Dataset: datasets (GitHub, syedzeeshanahmed07/ML). Classes: break, thunderbolt.

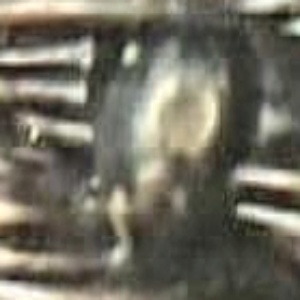
Label: thunderbolt

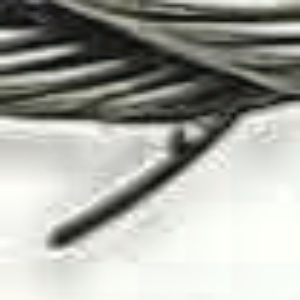
Label: break

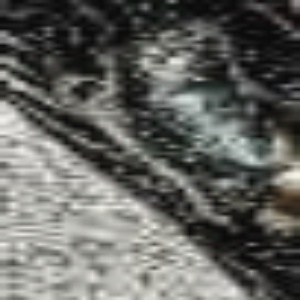
Label: thunderbolt

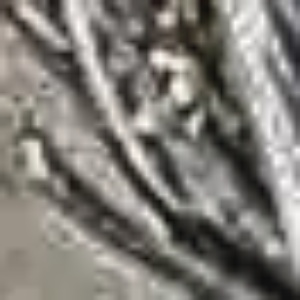
Label: break

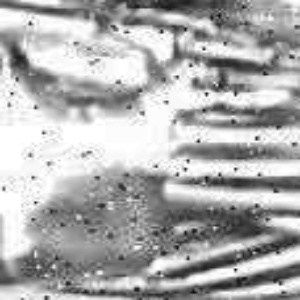
Label: thunderbolt

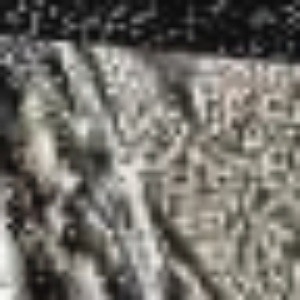
Label: break
